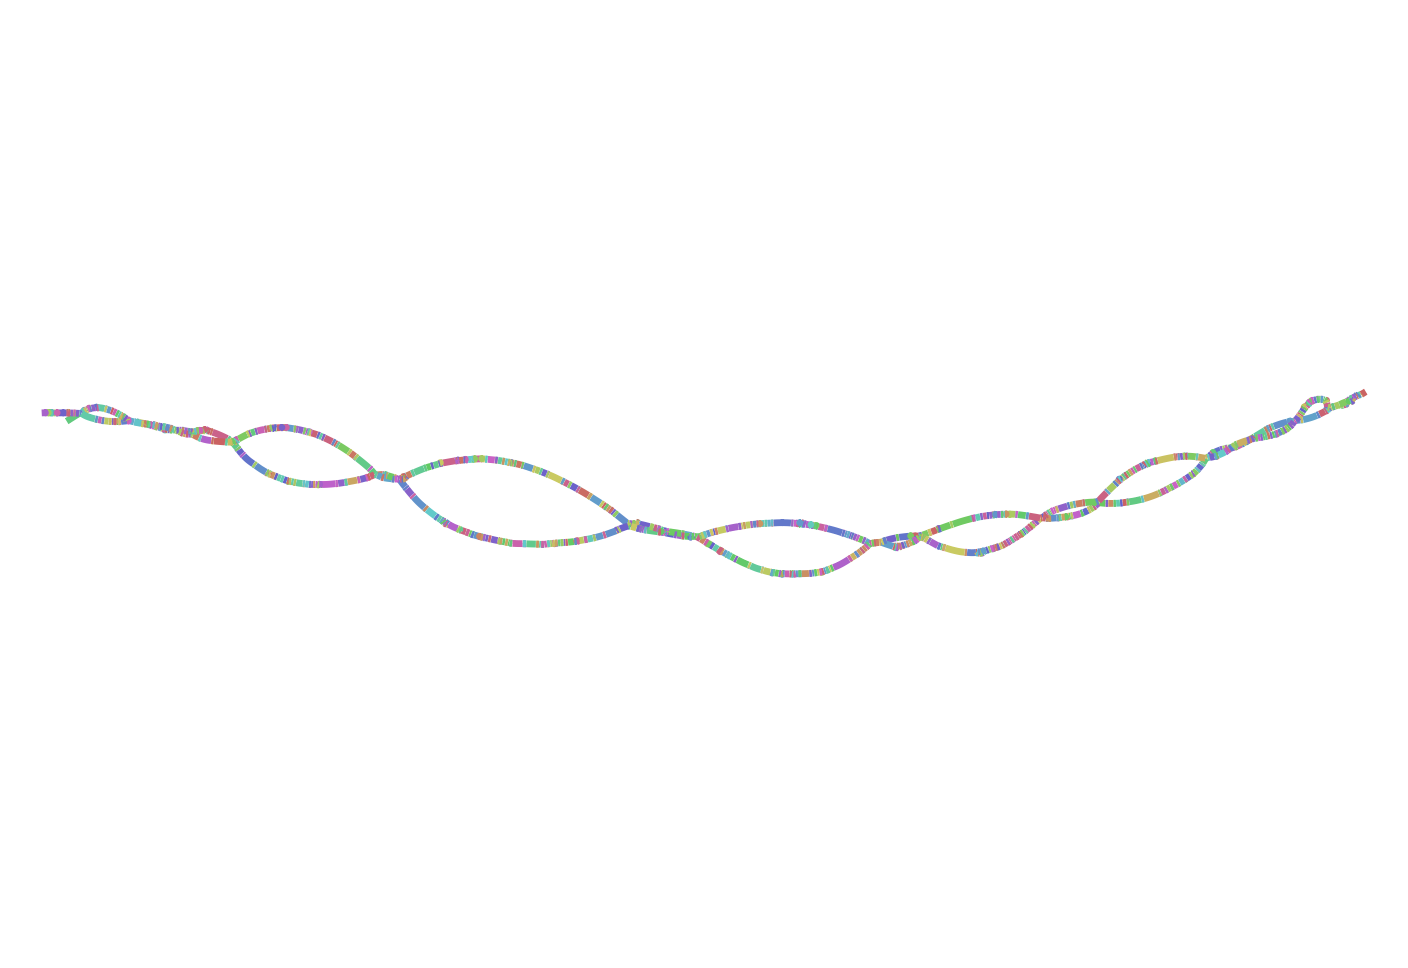

Data behind this chart, as committed beside it:
Node_Label, Sequence
k_69, TCCACTACTGGGTCGGTGACCACTCTCTCTCCCAGTACTG…
k_87, AAGTTAACATCCACTACTGGGTCGGTGA
k_109, CTTCTGGTTGTAAGTTAACATCCACTACTG
k_127, CCAATTGTACTTCTGGTTGTAAGTTAAC
k_251, TGTAGTACCTGTCGTCATTAAGGCTGCCCTTCCAACTAAA…
k_291, TCTATTTTTTCAACTACGGGTGTAGTACCTGTCGTCATT
k_461, GGTGTGGTCTTGCAGTCCGGGCCCTGGGTAACTTCCTTCA…
k_577, GGGTCAAACTCATCTGCTTATTTGATGCCTGAAGAAACCA…
k_617, CAACAGCTCCTCAAATAAAGGGGTCAAACTCATCTGCTT
k_653, CTTAGGGGGGCAACGCAGCAACAGCTCCTCAAATAAA
k_677, ATTGCTCTTCATCTTAGGGGGGCAACGCAGC
k_693, TGACCTTTATTGCTCTTCATCTTAGGG
k_717, GCTGATGCCATGTGACCTTTATTGCTCTTCA
k_761, ATTTCCCTGAGCTAGTTGGTAGGCTGATGCCATGTGACCT…
k_801, CCACAATCGAGGGGCTCCCAATTTCCCTGAGCTAGTTGG
k_857, CCTGGCAGGTATGGTGCCCAAGTGAACTCCACAATCGAGG…
k_897, TATGGGTGGATTTTTACCCTCCTGGCAGGTATGGTGCCC
k_943, CCAATATCTTCATTTACAAATGTATAAGCTA
k_1015, CCAATTGTACTTCTGGTTGGAAGTTAACATCCACTACTG
k_1023, TGGCATAACCCCGAAAAACGCAGTCAGCTTGTCCAGTAT
k_1035, TCCTCTTGGCATAACCCCGAAAAAC
k_1107, TGCTGTCGGGAATCTCACTGGAGCCCTTGGTGTGGTTCCT…
k_1139, TCCTTACCTTTAGTAATGCTGTCGGGAATCTCACT
k_1165, GTTTCCAATCCCCTCCTTACCTTTAGTAATGC
k_1179, CCAACCGGTTTCCAATCCCCTCCTTA
k_1205, GATGCGTGTAAGCCCAACCGGTTTCCAATCCC
k_1229, TTATGCCACCTTGATGCGTGTAAGCCCAACC
k_1269, GGTCACATGGTCTACTGAGCTTATGCCACCTTGATGCGT
k_1287, CTTACCAGCGGTCACATGGTCTACTGAG
k_1327, CTATCACAAACCAATAGATCCTTACCAGCGGTCACATGG
k_1445, ATTCTGTCTCATCAGTTAACTTGTTGTTACTTTGGCAAAC…
k_1569, ACACATAAATGTGGTATAATTTGCTGTCACTACCAGTTAC…
k_1577, ATACACACATAAATGTGGTATAA
k_1581, CAATACACACATAAATGTGGT
k_1583, TCAATACACACATAAATGTG
k_1587, CATCAATACACACATAAATGT
k_1621, CTTGACTATTATACACCCATCAATACACACATAAAT
k_1623, TCTTGACTATTATACACCCA
k_1627, GCTCTTGACTATTATACACCC
k_2051, GGATCAGAACAAGGGTCAGGAAGTCGGCCCATAGGGTGGC…
k_2053, AGGATCAGAACAAGGGTCAG
k_2093, TGACTAATTCGTAGGTGGGGAGGATCAGAACAAGGGTCA
k_2197, CCTAGCCAGCTCTTTTCTACGTCAGTCTTGACGTTCTTTA…
k_2237, TTGTCTTGTAGTCTAACCCTCCTAGCCAGCTCTTTTCTA
k_2331, GAGGTACACGCCTTCCCCACTTTCATCCACATCATAAACA…
k_2363, TCTGTCTGGACGGGAAGAGGTACACGCCTTCCCCA
k_2365, TTCTGTCTGGACGGGAAGAG
k_2371, TTTTTCTGTCTGGACGGGAAGA
k_2805, TAGTTACTTGGGTGTCCCAAGCCTTAGTGTCAAAACTCAC…
k_2845, AATAAGCCGTAGATCTCTACTAGTTACTTGGGTGTCCCA
k_3065, ATTATGGTGCCAATCTGGTTATTATAAATGTTTCTCTTAT…
k_3105, GCCTTATTCCTGCTCCTGTCATTATGGTGCCAATCTGGT
k_3475, TCATACCGGCATGTGACGGCACACTCCCTTGGTGGCTGAC…
k_3483, TCGATCATACCGGCATGTGACGG
k_3515, CGTTCAAATCACTATCTCGATCATACCGGCATGTG
k_3523, ACCACGTTCAAATCACTATCTCG
k_3571, GTGGGGCTGTCCCTAGCTTGTGTCACCACGTTCAAATCAC…
k_3587, TCAATGGTGTGGGGCTGTCCCTAGCTT
k_3611, TCTTGCAGCCTGTCAATGGTGTGGGGCTGTC
k_3613, TTCTTGCAGCCTGTCAATGG
... 1,245 more rows
